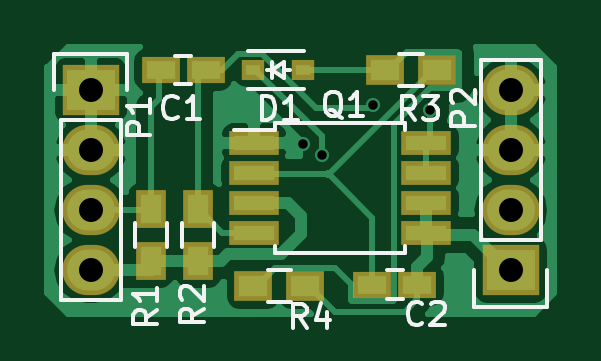
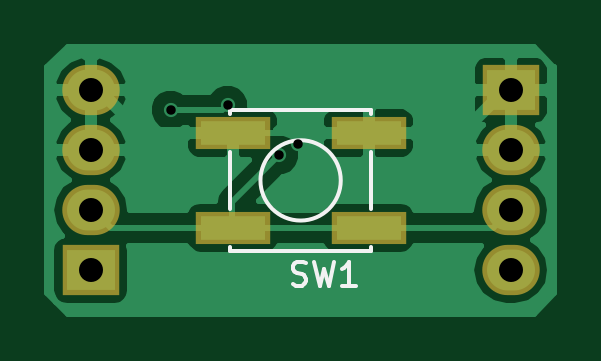
Circuit board: 7 layer files. Board 21.4 x 11.3 mm.
- bottom_copper: push-on-hold-off-B_Cu.gbl (20005 bytes)
- bottom_mask: push-on-hold-off-B_Mask.gbs (733 bytes)
- bottom_silk: push-on-hold-off-B_SilkS.gbo (1656 bytes)
- top_copper: push-on-hold-off-F_Cu.gtl (22787 bytes)
- top_mask: push-on-hold-off-F_Mask.gts (1338 bytes)
- top_silk: push-on-hold-off-F_SilkS.gto (8418 bytes)
- drill: push-on-hold-off.drl (405 bytes)

=== bottom_copper: push-on-hold-off-B_Cu.gbl (20005 bytes, source omitted) ===
=== bottom_mask: push-on-hold-off-B_Mask.gbs ===
G04 #@! TF.FileFunction,Soldermask,Bot*
%FSLAX46Y46*%
G04 Gerber Fmt 4.6, Leading zero omitted, Abs format (unit mm)*
G04 Created by KiCad (PCBNEW 0.201509051501+6156~29~ubuntu14.04.1-product) date Wed 20 Jan 2016 21:14:12 GMT*
%MOMM*%
G01*
G04 APERTURE LIST*
%ADD10C,0.100000*%
%ADD11R,3.150000X1.400000*%
%ADD12R,2.432000X2.127200*%
%ADD13O,2.432000X2.127200*%
G04 APERTURE END LIST*
D10*
D11*
X230205000Y-108680000D03*
X224455000Y-108680000D03*
X224455000Y-104680000D03*
X230205000Y-104680000D03*
D12*
X218440000Y-102870000D03*
D13*
X218440000Y-105410000D03*
X218440000Y-107950000D03*
X218440000Y-110490000D03*
D12*
X236220000Y-110490000D03*
D13*
X236220000Y-107950000D03*
X236220000Y-105410000D03*
X236220000Y-102870000D03*
M02*

=== bottom_silk: push-on-hold-off-B_SilkS.gbo ===
G04 #@! TF.FileFunction,Legend,Bot*
%FSLAX46Y46*%
G04 Gerber Fmt 4.6, Leading zero omitted, Abs format (unit mm)*
G04 Created by KiCad (PCBNEW 0.201509051501+6156~29~ubuntu14.04.1-product) date Wed 20 Jan 2016 21:14:12 GMT*
%MOMM*%
G01*
G04 APERTURE LIST*
%ADD10C,0.100000*%
%ADD11C,0.150000*%
G04 APERTURE END LIST*
D10*
D11*
X230330000Y-109680000D02*
X230330000Y-109480000D01*
X230330000Y-103680000D02*
X230330000Y-103880000D01*
X224330000Y-103680000D02*
X224330000Y-103880000D01*
X224330000Y-109680000D02*
X224330000Y-109480000D01*
X224330000Y-107880000D02*
X224330000Y-105480000D01*
X230330000Y-107880000D02*
X230330000Y-105480000D01*
X230330000Y-109680000D02*
X224330000Y-109680000D01*
X224330000Y-103680000D02*
X230330000Y-103680000D01*
X229030000Y-106680000D02*
G75*
G03X229030000Y-106680000I-1700000J0D01*
G01*
X227663333Y-111084762D02*
X227520476Y-111132381D01*
X227282380Y-111132381D01*
X227187142Y-111084762D01*
X227139523Y-111037143D01*
X227091904Y-110941905D01*
X227091904Y-110846667D01*
X227139523Y-110751429D01*
X227187142Y-110703810D01*
X227282380Y-110656190D01*
X227472857Y-110608571D01*
X227568095Y-110560952D01*
X227615714Y-110513333D01*
X227663333Y-110418095D01*
X227663333Y-110322857D01*
X227615714Y-110227619D01*
X227568095Y-110180000D01*
X227472857Y-110132381D01*
X227234761Y-110132381D01*
X227091904Y-110180000D01*
X226758571Y-110132381D02*
X226520476Y-111132381D01*
X226329999Y-110418095D01*
X226139523Y-111132381D01*
X225901428Y-110132381D01*
X224996666Y-111132381D02*
X225568095Y-111132381D01*
X225282381Y-111132381D02*
X225282381Y-110132381D01*
X225377619Y-110275238D01*
X225472857Y-110370476D01*
X225568095Y-110418095D01*
M02*

=== top_copper: push-on-hold-off-F_Cu.gtl (22787 bytes, source omitted) ===
=== top_mask: push-on-hold-off-F_Mask.gts ===
G04 #@! TF.FileFunction,Soldermask,Top*
%FSLAX46Y46*%
G04 Gerber Fmt 4.6, Leading zero omitted, Abs format (unit mm)*
G04 Created by KiCad (PCBNEW 0.201509051501+6156~29~ubuntu14.04.1-product) date Wed 20 Jan 2016 21:14:12 GMT*
%MOMM*%
G01*
G04 APERTURE LIST*
%ADD10C,0.100000*%
%ADD11R,1.600000X1.150000*%
%ADD12R,0.990000X0.850000*%
%ADD13R,2.100000X1.050000*%
%ADD14R,1.300000X1.600000*%
%ADD15R,1.600000X1.300000*%
%ADD16R,2.432000X2.127200*%
%ADD17O,2.432000X2.127200*%
G04 APERTURE END LIST*
D10*
D11*
X223310000Y-102000000D03*
X221410000Y-102000000D03*
D12*
X225335000Y-102000000D03*
X227445000Y-102000000D03*
D13*
X225350000Y-105095000D03*
X225350000Y-106365000D03*
X225350000Y-107635000D03*
X225350000Y-108905000D03*
X232650000Y-108905000D03*
X232650000Y-107635000D03*
X232650000Y-106365000D03*
X232650000Y-105095000D03*
D14*
X221000000Y-110100000D03*
X221000000Y-107900000D03*
X223000000Y-110100000D03*
X223000000Y-107900000D03*
D15*
X230900000Y-102000000D03*
X233100000Y-102000000D03*
X227530000Y-111150000D03*
X225330000Y-111150000D03*
D16*
X218440000Y-102870000D03*
D17*
X218440000Y-105410000D03*
X218440000Y-107950000D03*
X218440000Y-110490000D03*
D16*
X236220000Y-110490000D03*
D17*
X236220000Y-107950000D03*
X236220000Y-105410000D03*
X236220000Y-102870000D03*
D11*
X230370000Y-111090000D03*
X232270000Y-111090000D03*
M02*

=== top_silk: push-on-hold-off-F_SilkS.gto (8418 bytes, source omitted) ===
=== drill: push-on-hold-off.drl ===
M48
;DRILL file {KiCad 0.201509051501+6156~29~ubuntu14.04.1-product} date Wed 20 Jan 2016 21:14:30 GMT
;FORMAT={-:-/ absolute / metric / decimal}
FMAT,2
METRIC,TZ
T1C0.400
T2C1.016
%
G90
G05
M71
T1
X227.435Y-105.155
X228.23Y-105.6
X230.415Y-103.475
X232.825Y-103.695
T2
X218.44Y-102.87
X218.44Y-105.41
X218.44Y-107.95
X218.44Y-110.49
X236.22Y-102.87
X236.22Y-105.41
X236.22Y-107.95
X236.22Y-110.49
T0
M30
